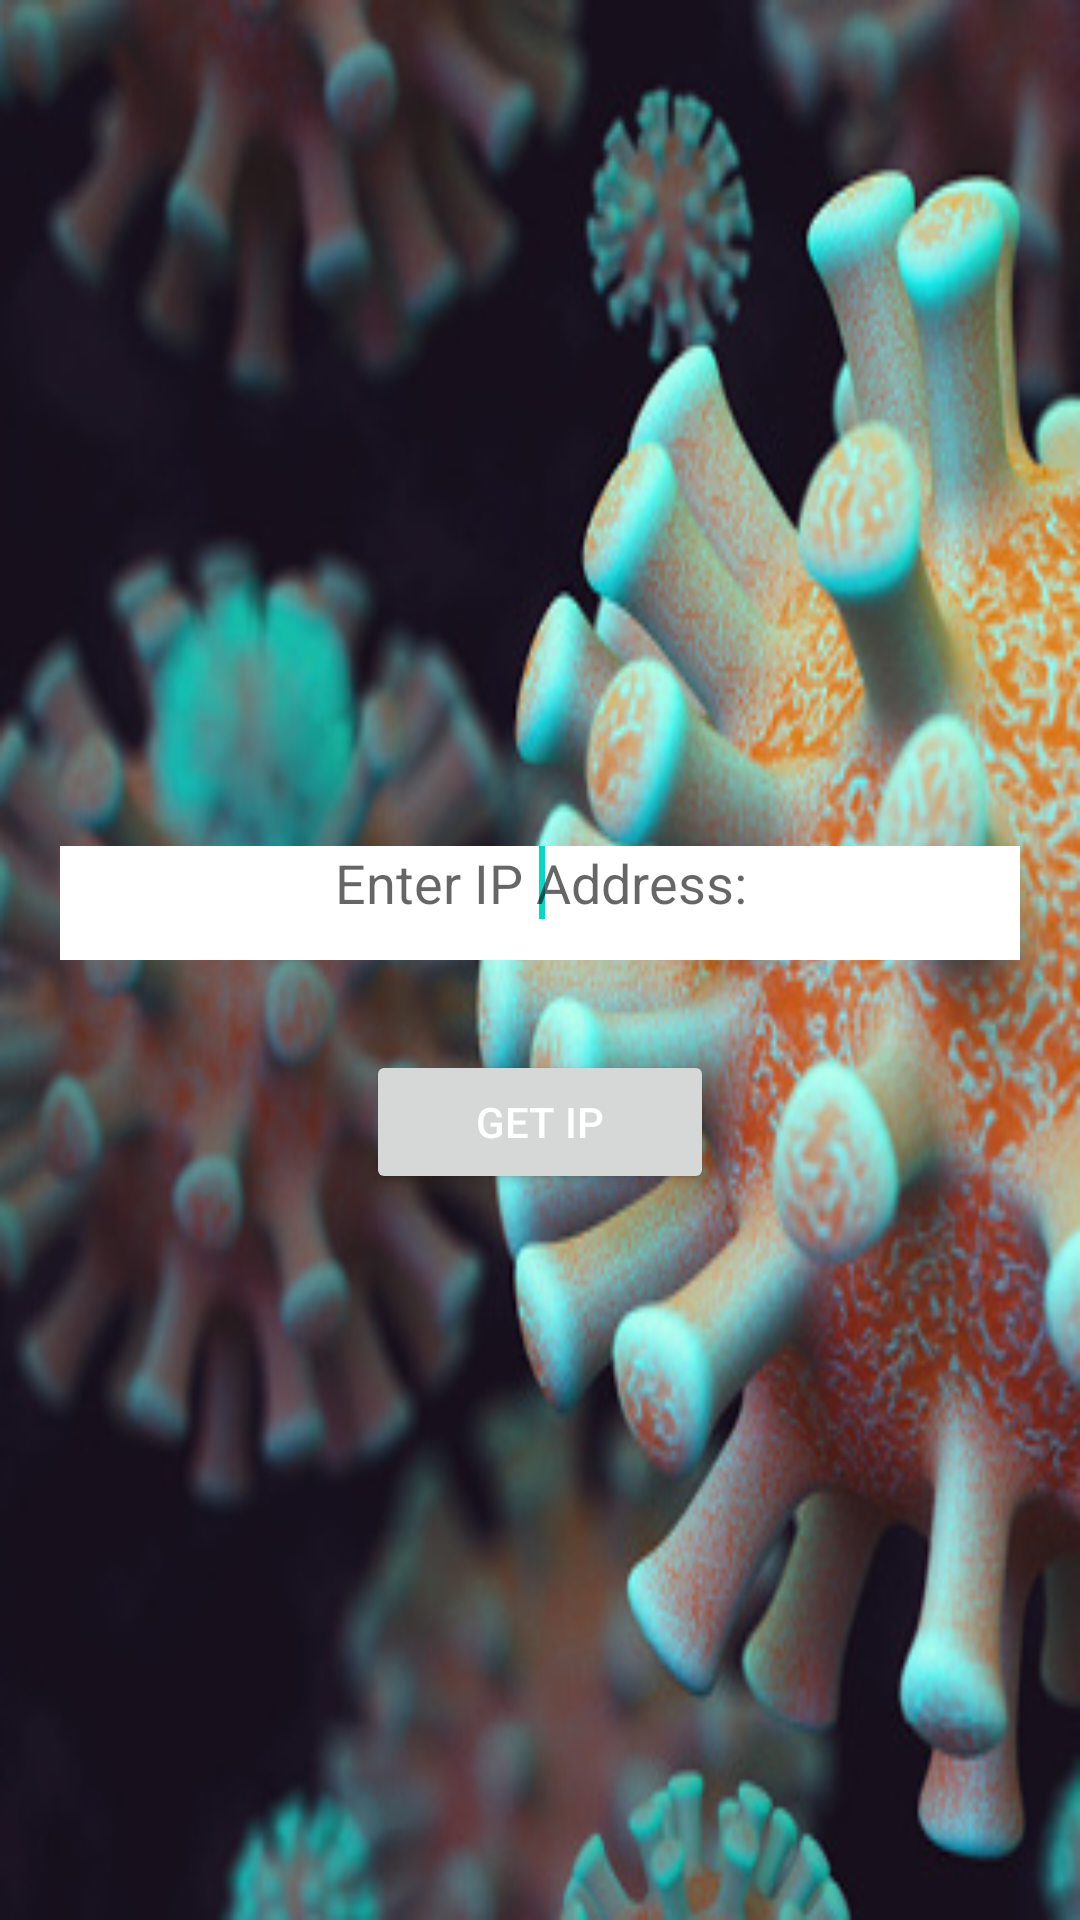

Reconstruct the res/layout file that produces this screen, plus the resources it refers to.
<!-- AndroidManifest.xml: application theme Theme.CovidCare -->
<!-- res/layout/activity_ipsetting.xml -->
<LinearLayout xmlns:android="http://schemas.android.com/apk/res/android"
    android:layout_width="fill_parent"
    android:layout_height="fill_parent"
    android:gravity="center_vertical"
    android:background="@drawable/c1"
    android:orientation="vertical" >

    <EditText
        android:id="@+id/etip"
        android:layout_width="match_parent"
        android:layout_height="38dp"
        android:layout_marginHorizontal="20dp"
        android:layout_marginTop="40dp"
        android:background="@color/white"
        android:textColor="@color/black"
        android:ems="10"
        android:gravity="center_horizontal"
        android:hint="Enter IP Address:">

        <requestFocus />
    </EditText>

    <Button
        android:id="@+id/btip"
        style="?android:attr/buttonStyleSmall"
        android:layout_width="116dp"
        android:layout_height="wrap_content"
        android:layout_gravity="center"
        android:layout_marginTop="30dp"
        android:text="GET IP"
        android:textColor="#ffffff" />

</LinearLayout>
<!-- resources referenced by this layout -->
<resources>
  <!-- drawable c1: jpg bitmap (drawable, 60353 bytes) -->
  <style name="Theme.CovidCare" parent="Theme.MaterialComponents.DayNight.DarkActionBar">
          
          <item name="colorPrimary">@color/purple_500</item>
          <item name="colorPrimaryVariant">@color/purple_700</item>
          <item name="colorOnPrimary">@color/white</item>
          
          <item name="colorSecondary">@color/teal_200</item>
          <item name="colorSecondaryVariant">@color/teal_700</item>
          <item name="colorOnSecondary">@color/black</item>
          
          <item name="android:statusBarColor" tools:targetApi="l">?attr/colorPrimaryVariant</item>
          
      </style>
  <!-- not gathered from this repository: default colours our renderer supplied (Android Studio template values) -->
  <color name="purple_500">#FF6200EE</color>
  <color name="purple_700">#FF3700B3</color>
  <color name="teal_200">#FF03DAC5</color>
  <color name="teal_700">#FF018786</color>
  <color name="black">#FF000000</color>
  <color name="white">#FFFFFFFF</color>
</resources>
